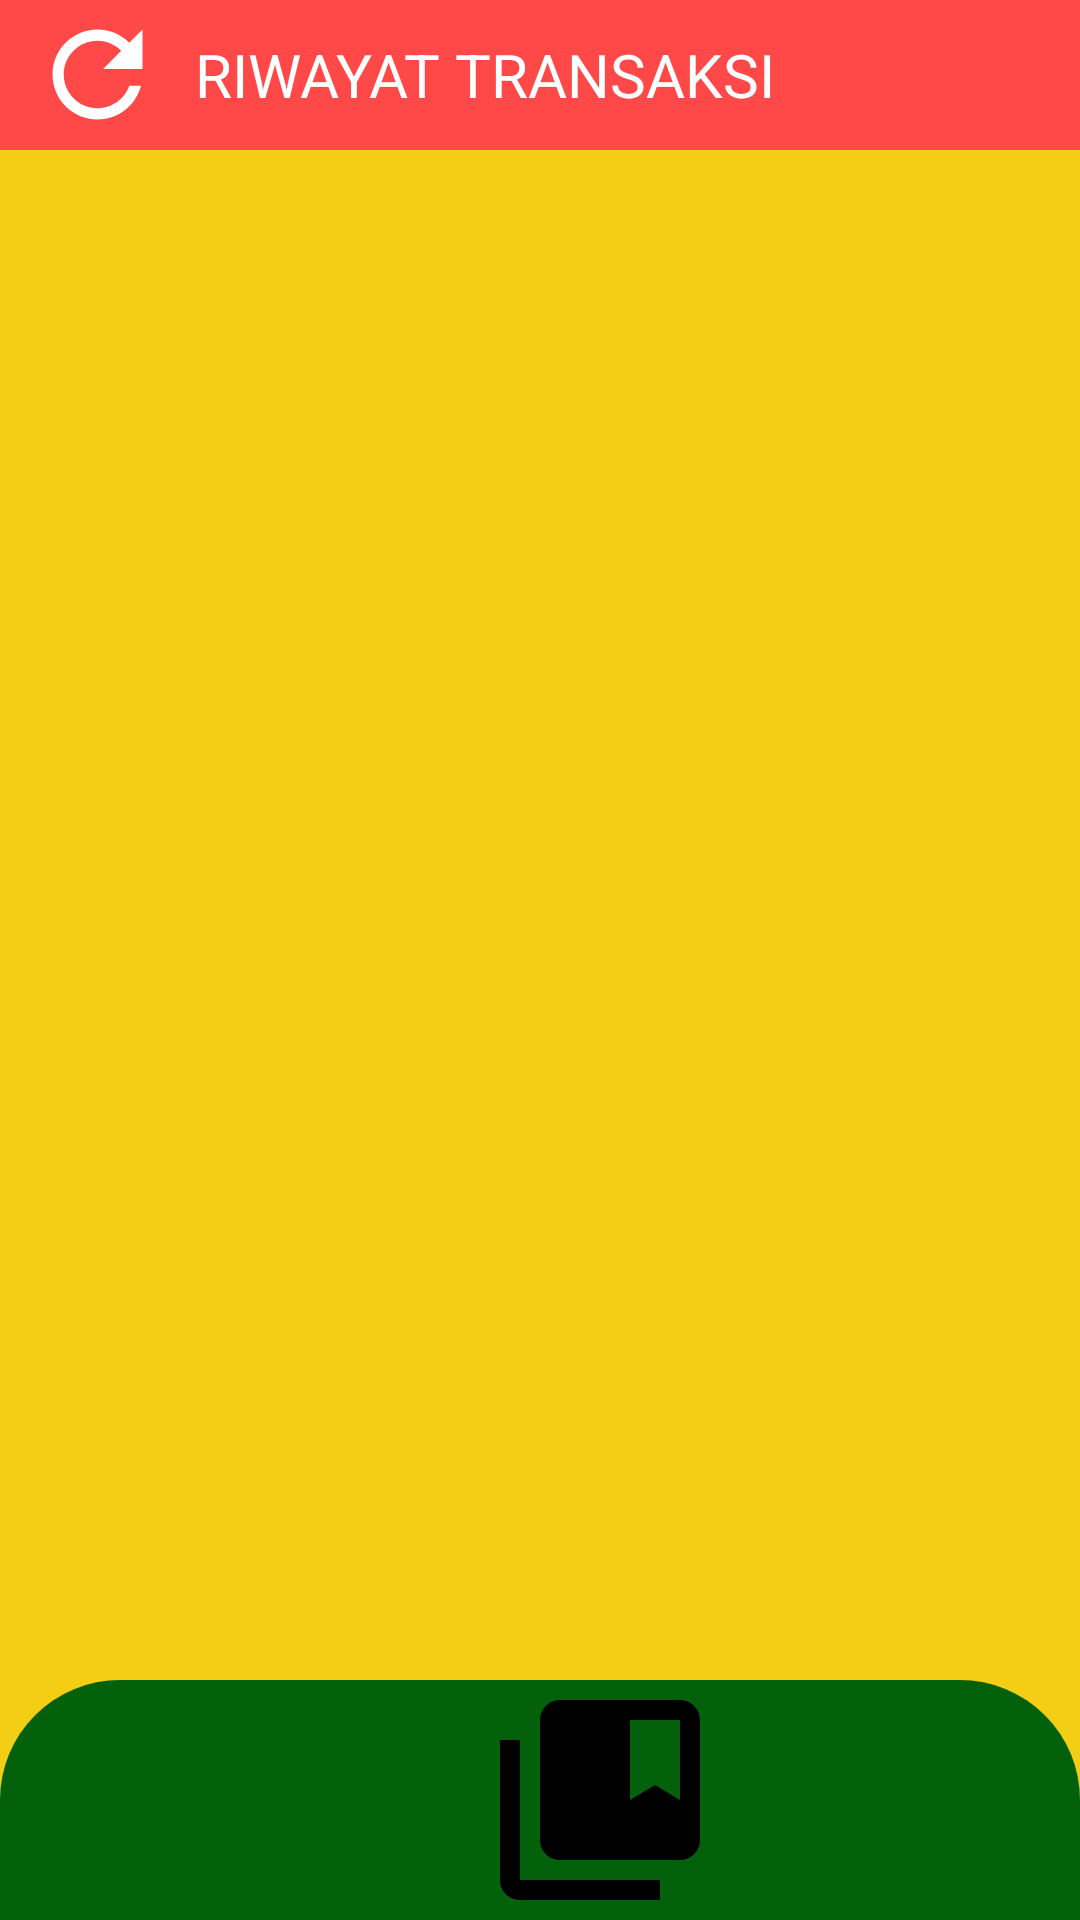

Write the Android layout XML for this screen, with the resource values it uses.
<!-- AndroidManifest.xml: application theme Theme.Sagu -->
<!-- res/layout/activity_history.xml -->
<?xml version="1.0" encoding="utf-8"?>
<RelativeLayout xmlns:android="http://schemas.android.com/apk/res/android"
    xmlns:app="http://schemas.android.com/apk/res-auto"
    xmlns:tools="http://schemas.android.com/tools"
    android:layout_width="match_parent"
    android:layout_height="match_parent"
    android:background="@color/yellow"
    tools:context=".HistoryActivity">

    <RelativeLayout
        android:id="@+id/relativeLayout8"
        android:layout_width="match_parent"
        android:layout_height="50dp"
        android:background="@color/red">

        <ImageButton
            android:id="@+id/his_refresh"
            android:layout_width="wrap_content"
            android:layout_height="wrap_content"
            android:layout_centerVertical="true"
            android:layout_marginLeft="10dp"
            android:background="@drawable/baseline_refresh_24"
            android:clickable="true" />

        <TextView
            android:layout_width="wrap_content"
            android:layout_height="wrap_content"
            android:layout_centerVertical="true"
            android:layout_marginLeft="10dp"
            android:layout_toRightOf="@id/his_refresh"
            android:text="RIWAYAT TRANSAKSI"
            android:textColor="@color/white"
            android:textSize="20sp" />
    </RelativeLayout>

    <LinearLayout
        android:id="@+id/linearLayout10"
        android:layout_width="match_parent"
        android:layout_height="80dp"
        android:layout_marginTop="2dp"
        android:background="@drawable/nav_bg"
        android:gravity="center"
        android:orientation="horizontal"
        android:layout_alignParentBottom="true">

        <ImageButton
            android:id="@+id/his_listmeja"
            android:layout_width="wrap_content"
            android:layout_height="wrap_content"
            android:layout_marginLeft="20dp"
            android:layout_marginRight="20dp"
            android:background="@drawable/baseline_format_list_bulleted_24" />

        <ImageButton
            android:id="@+id/his_riwayatpsn"
            android:layout_width="wrap_content"
            android:layout_height="wrap_content"
            android:layout_marginLeft="20dp"
            android:layout_marginRight="20dp"
            android:background="@drawable/baseline_collections_bookmark_24" />
    </LinearLayout>

    <androidx.recyclerview.widget.RecyclerView
        android:id="@+id/his_rv"
        android:layout_width="match_parent"
        android:layout_height="match_parent"
        app:layoutManager="androidx.recyclerview.widget.LinearLayoutManager"
        android:layout_below="@+id/relativeLayout8"
        android:layout_above="@+id/linearLayout10"/>
</RelativeLayout>
<!-- resources referenced by this layout -->
<resources>
  <color name="red">#FF4848</color>
  <color name="white">#FFFFFFFF</color>
  <color name="yellow">#F4CE14</color>
  <!-- drawable baseline_collections_bookmark_24 (drawable) -->
  <vector android:height="80dp" android:tint="#000000"
      android:viewportHeight="24" android:viewportWidth="24"
      android:width="80dp" xmlns:android="http://schemas.android.com/apk/res/android">
      <path android:fillColor="@android:color/white" android:pathData="M4,6H2v14c0,1.1 0.9,2 2,2h14v-2H4V6z"/>
      <path android:fillColor="@android:color/white" android:pathData="M20,2L8,2c-1.1,0 -2,0.9 -2,2v12c0,1.1 0.9,2 2,2h12c1.1,0 2,-0.9 2,-2L22,4c0,-1.1 -0.9,-2 -2,-2zM20,12l-2.5,-1.5L15,12L15,4h5v8z"/>
  </vector>
  <!-- drawable baseline_refresh_24 (drawable) -->
  <vector android:height="45dp" android:tint="#FFFFFF"
      android:viewportHeight="24" android:viewportWidth="24"
      android:width="45dp" xmlns:android="http://schemas.android.com/apk/res/android">
      <path android:fillColor="@android:color/white" android:pathData="M17.65,6.35C16.2,4.9 14.21,4 12,4c-4.42,0 -7.99,3.58 -7.99,8s3.57,8 7.99,8c3.73,0 6.84,-2.55 7.73,-6h-2.08c-0.82,2.33 -3.04,4 -5.65,4 -3.31,0 -6,-2.69 -6,-6s2.69,-6 6,-6c1.66,0 3.14,0.69 4.22,1.78L13,11h7V4l-2.35,2.35z"/>
  </vector>
  <!-- drawable nav_bg (drawable) -->
  <?xml version="1.0" encoding="utf-8"?>
  <shape xmlns:android="http://schemas.android.com/apk/res/android">
      <solid android:color="@color/green"/>
      <corners android:topLeftRadius="40dp" android:topRightRadius="40dp"/>
  </shape>
  <style name="Theme.Sagu" parent="Base.Theme.Sagu" />
  <color name="green">#03610C</color>
  <style name="Base.Theme.Sagu" parent="Theme.AppCompat.Light.NoActionBar">
          
          
  
      </style>
</resources>
